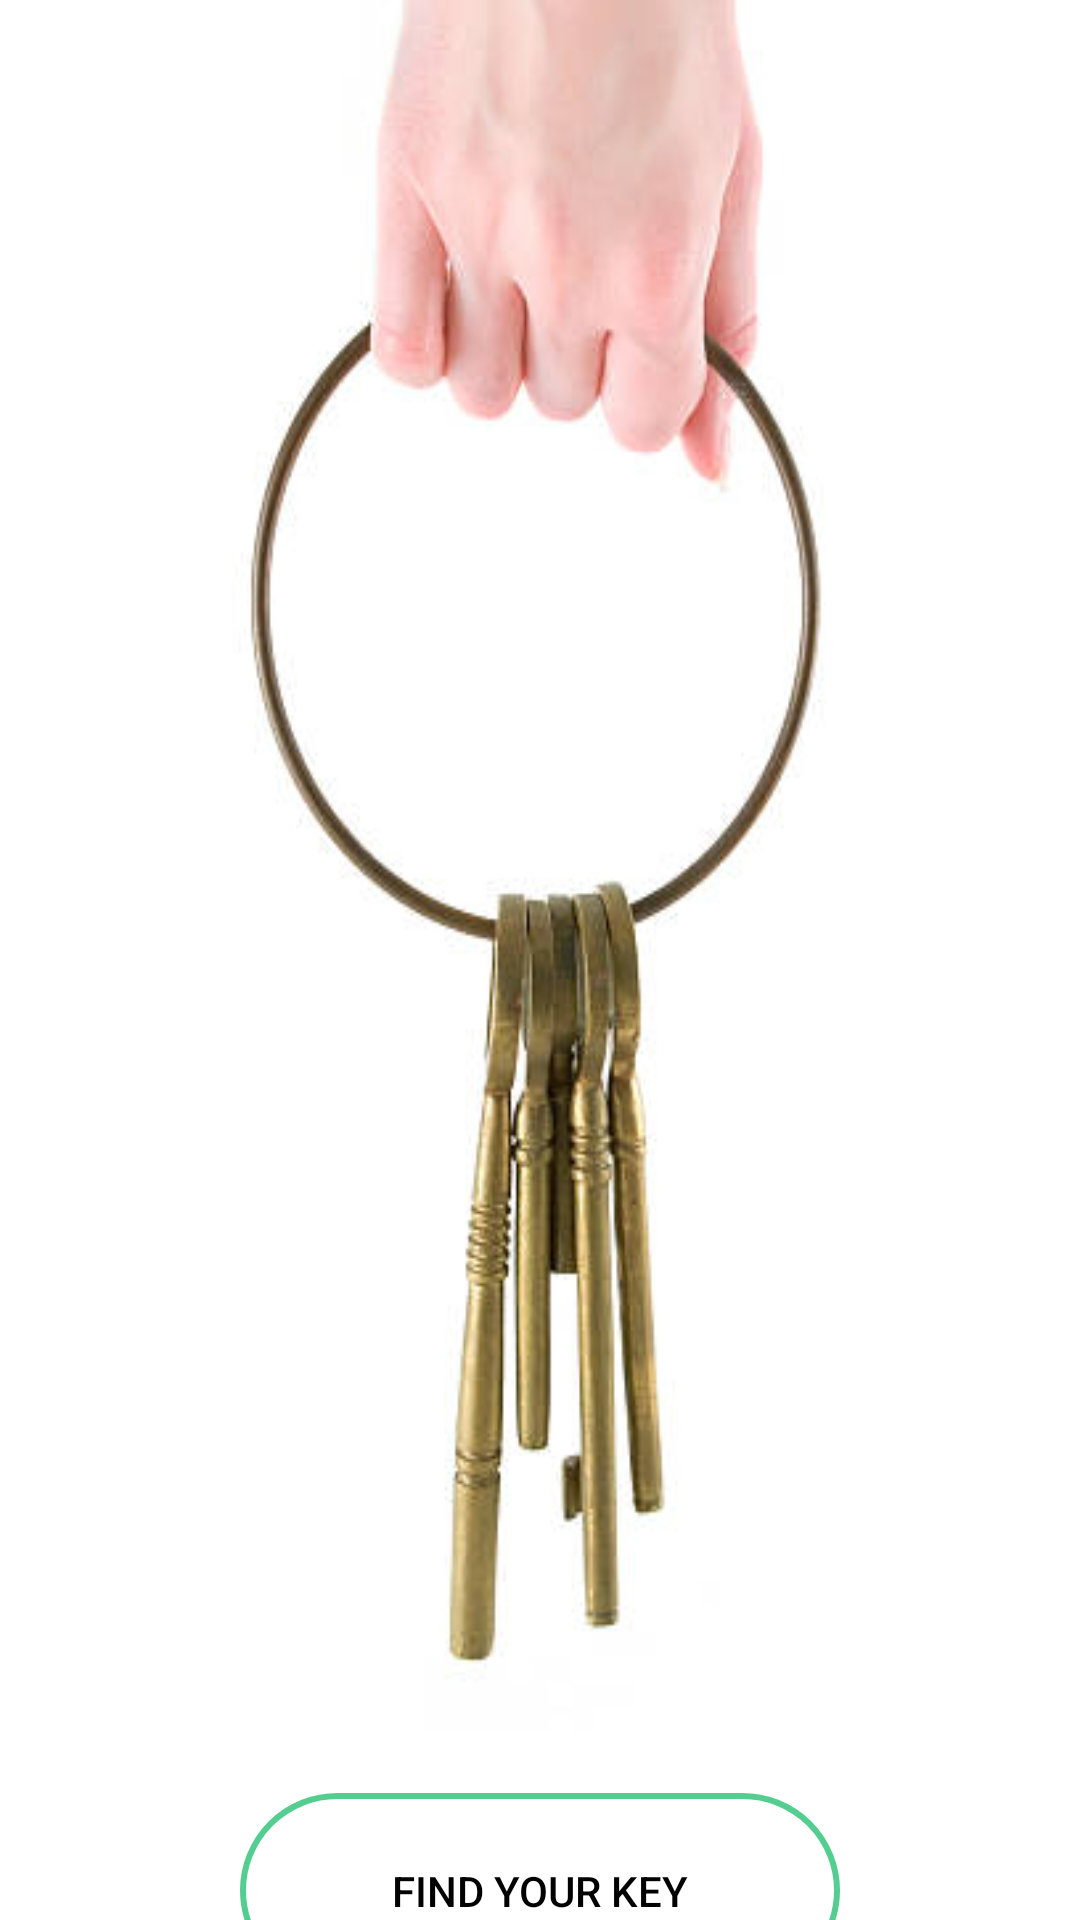

The Android layout XML behind this screen, and the referenced resources:
<!-- AndroidManifest.xml: application theme Theme.KeyManager -->
<!-- res/layout/activity_main.xml -->
<?xml version="1.0" encoding="utf-8"?>
<RelativeLayout
    xmlns:android="http://schemas.android.com/apk/res/android"
    xmlns:app="http://schemas.android.com/apk/res-auto"
    xmlns:tools="http://schemas.android.com/tools"
    android:layout_width="match_parent"
    android:layout_height="match_parent"
    android:orientation="vertical"
    tools:context=".MainActivity">

    <LinearLayout
        android:layout_width="match_parent"
        android:layout_height="wrap_content"
        android:background="@drawable/keyy"
        android:gravity="center"
        android:orientation="vertical"
        android:theme="@style/Theme.KeyManager">

        <Button
            android:layout_width="200dp"
            android:layout_height="75dp"
            android:layout_marginTop="720dp"
            android:layout_marginBottom="100dp"
            android:layout_gravity="center"
            android:background="@drawable/transparent_bg_bordered_button"
            android:text="@string/find_your_key"
            android:textColor="#020202"
            android:id="@+id/camera_button"
            />
        


    </LinearLayout>
</RelativeLayout>
<!-- resources referenced by this layout -->
<resources>
  <!-- drawable ic_baseline_vpn_key_24 (drawable) -->
  <vector android:height="50dp" android:tint="#686F73"
      android:viewportHeight="24" android:viewportWidth="24"
      android:width="50dp" xmlns:android="http://schemas.android.com/apk/res/android">
      <path android:fillColor="#E1DFDF" android:pathData="M12.65,10C11.83,7.67 9.61,6 7,6c-3.31,0 -6,2.69 -6,6s2.69,6 6,6c2.61,0 4.83,-1.67 5.65,-4H17v4h4v-4h2v-4H12.65zM7,14c-1.1,0 -2,-0.9 -2,-2s0.9,-2 2,-2 2,0.9 2,2 -0.9,2 -2,2z"/>
  </vector>
  <!-- drawable keyy: jpg bitmap (drawable-v24, 16199 bytes) -->
  <!-- drawable transparent_bg_bordered_button (drawable) -->
  <?xml version="1.0" encoding="utf-8"?>
  
  <layer-list xmlns:android="http://schemas.android.com/apk/res/android">
      <item
          android:bottom="5dp"
          android:drawable="@drawable/transparent_bg_bordered"
          android:top="5dp" />
  </layer-list>
  <string name="find_your_key">FIND YOUR KEY</string>
  <style name="Theme.KeyManager" parent="Theme.MaterialComponents.DayNight.Bridge">
          
          <item name="colorPrimary">#53CE90</item>
          <item name="colorPrimaryVariant">@color/purple_700</item>
          <item name="colorOnPrimary">@color/white</item>
          
          <item name="colorSecondary">@color/teal_200</item>
          <item name="colorSecondaryVariant">@color/teal_700</item>
          <item name="colorOnSecondary">@color/black</item>
          
          <item name="android:statusBarColor" tools:targetApi="l">#53CE90</item>
          
      </style>
  <!-- drawable transparent_bg_bordered (drawable) -->
  <?xml version="1.0" encoding="utf-8"?>
  
  <selector xmlns:android="http://schemas.android.com/apk/res/android">
      <item>
          <shape android:shape="rectangle">
              
              <solid android:color="#00FFFFFF" />
              
              <stroke android:width="2dp" android:color="#53CE90" />
              
              <corners android:radius="70dp" />
          </shape>
      </item>
  </selector>
  <color name="purple_700">#FF3700B3</color>
  <color name="white">#FFFFFFFF</color>
  <color name="teal_200">#FF03DAC5</color>
  <color name="teal_700">#FF018786</color>
  <color name="black">#FF000000</color>
</resources>
